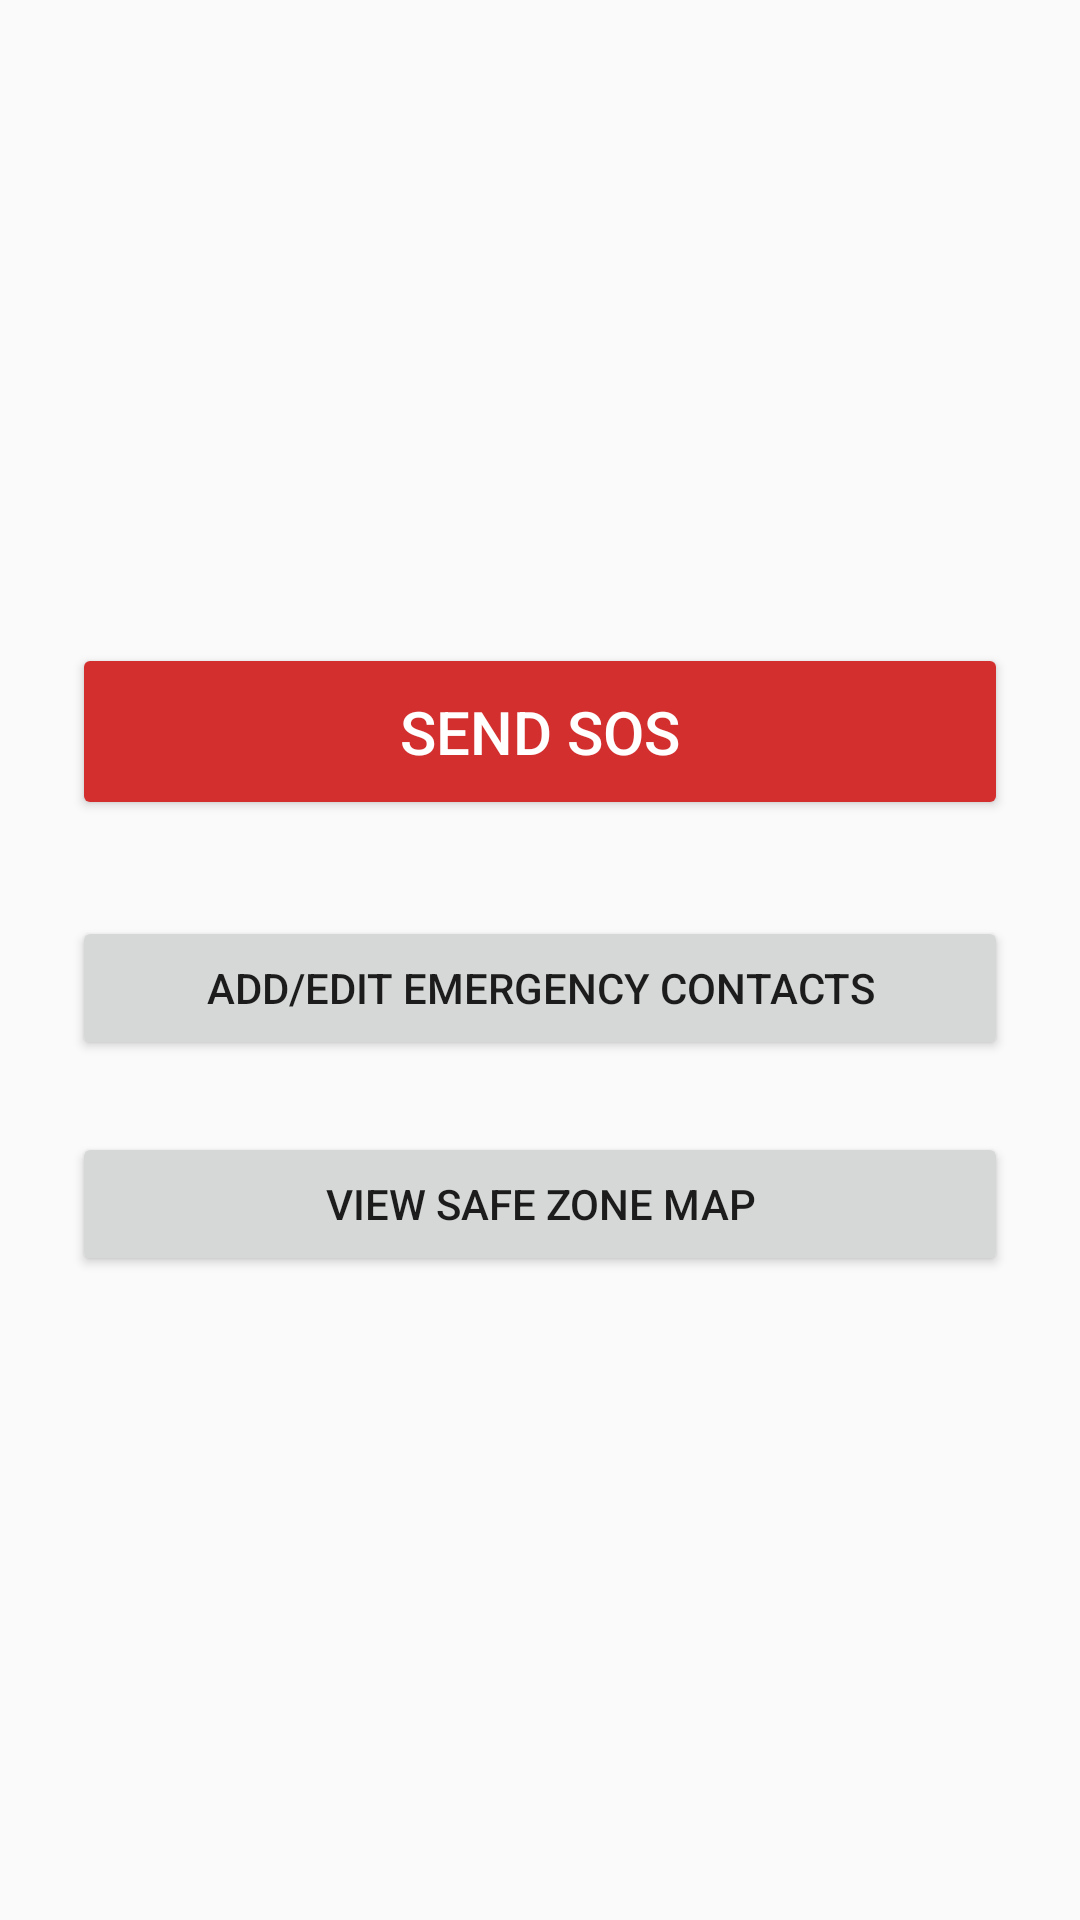

Here is an Android app screen rendered from its layout file. Give the layout XML and the strings, colors and styles it references.
<!-- AndroidManifest.xml: activity theme Theme.CareBeacon -->
<!-- res/layout/activity_main.xml -->
<LinearLayout xmlns:android="http://schemas.android.com/apk/res/android"
    android:orientation="vertical"
    android:gravity="center"
    android:padding="24dp"
    android:layout_width="match_parent"
    android:layout_height="match_parent">

    <Button
        android:id="@+id/sosButton"
        android:text="SEND SOS"
        android:textSize="20sp"
        android:backgroundTint="#D32F2F"
        android:textColor="#FFFFFF"
        android:layout_width="match_parent"
        android:layout_height="wrap_content"
        android:padding="16dp"
        android:layout_marginBottom="32dp"/>

    <Button
        android:id="@+id/addContactsButton"
        android:text="Add/Edit Emergency Contacts"
        android:layout_width="match_parent"
        android:layout_height="wrap_content"/>

    <Button
        android:id="@+id/viewMapButton"
        android:text="View Safe Zone Map"
        android:layout_width="match_parent"
        android:layout_height="wrap_content"
        android:layout_marginTop="24dp"/>

</LinearLayout>
<!-- resources referenced by this layout -->
<resources>
  <style name="Theme.CareBeacon" parent="Theme.AppCompat.Light.NoActionBar">
          
      </style>
</resources>
